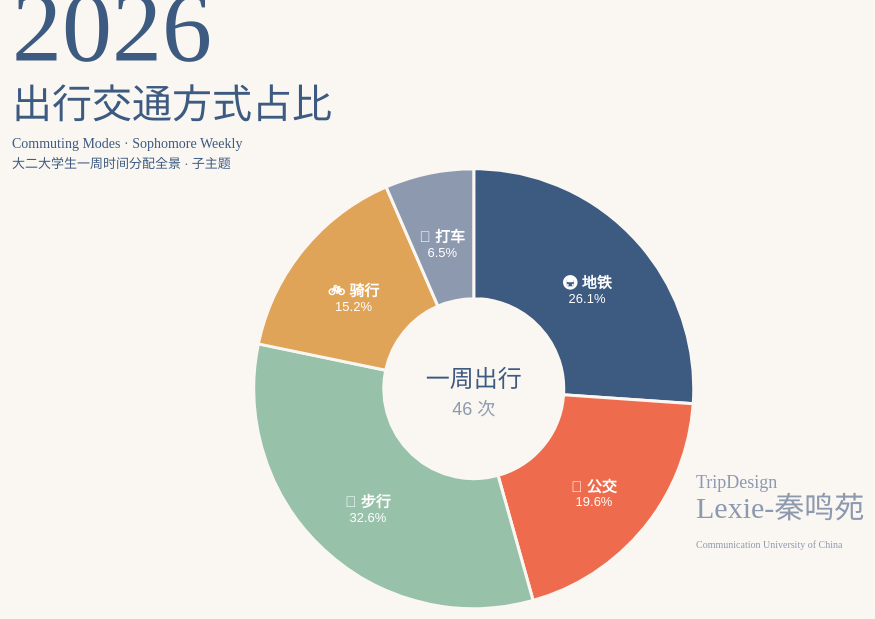
D3 v7 page, settled after 360 driven frames (6 s of simulated time); the page loaded 1 data file(s).


var w = window.innerWidth, h = window.innerHeight;
var width = w*0.98, height = h*0.96;

var svg = d3.select("body").append("svg")
            .attr("width", width).attr("height", height);

// ---- 配色表（出行主题：城市/交通灰蓝绿系）----
var palette = {
  "地铁":"#3D5A80",   // 深蓝
  "公交":"#EE6C4D",   // 橙红
  "步行":"#98C1A9",   // 绿
  "骑行":"#E0A458",   // 黄
  "打车":"#8D99AE"    // 灰
};

// ---- Title ----
var titletext = [
  [" 2026 ", 20, 100],
  ["出行交通方式占比", 78, 40],
  ["Commuting Modes · Sophomore Weekly", 108, 14],
  ["大二大学生一周时间分配全景 · 子主题", 128, 13]
];
svg.selectAll(".ttext").data(titletext).enter().append("text")
   .attr("font-family","SimHei")
   .attr("font-size", d=>d[2])
   .attr("x", 40)
   .attr("y", d=>d[1]+40)
   .attr("fill", "#3D5A80")
   .text(d=>d[0]);

// ---- Copyright ----
var designtext = [
  ["TripDesign", h-280, 18],
  ["Lexie-秦鸣苑", h-250, 30],
  ["Communication University of China", h-220, 10]
];
svg.selectAll(".dtext").data(designtext).enter().append("text")
   .attr("font-family","KaiTi")
   .attr("font-size", d=>d[2])
   .attr("x", w-300)
   .attr("y", d=>d[1])
   .attr("fill", "#8D99AE")
   .text(d=>d[0]);

// 内置备用数据：当 CSV 无法加载（如本地双击打开）时使用，保证图始终能渲染
var fallbackData = [
  {mode:"地铁", mode_en:"Metro",   trips:12, icon:"🚇"},
  {mode:"公交", mode_en:"Bus",     trips:9,  icon:"🚌"},
  {mode:"步行", mode_en:"Walk",    trips:15, icon:"🚶"},
  {mode:"骑行", mode_en:"Cycling", trips:7,  icon:"🚲"},
  {mode:"打车", mode_en:"Taxi",    trips:3,  icon:"🚕"}
];

// 优先读 CSV，失败则用内置数据
d3.csv("transport_mode.csv")
  .then(render)
  .catch(function(){ console.warn("CSV 加载失败，使用内置数据"); render(fallbackData); });

function render(dataset){
  dataset.forEach(d => d.trips = +d.trips);
  var total = d3.sum(dataset, d=>d.trips);

  var cx = width/2, cy = height/2 + 20;
  var innerRadius = 90, outerRadius = 220;

  // d3.pie：原生数据 -> 起止角度
  var pie = d3.pie().sort(null).value(d=>d.trips);
  // d3.arc：起止角度 -> path 的 d
  var arc      = d3.arc().innerRadius(innerRadius).outerRadius(outerRadius);
  var arcLabel = d3.arc().innerRadius((innerRadius+outerRadius)/2)
                         .outerRadius((innerRadius+outerRadius)/2);

  var g = svg.append("g").attr("transform","translate("+cx+","+cy+")");

  var arcs = g.selectAll("g.slice").data(pie(dataset)).enter()
              .append("g").attr("class","slice");

  arcs.append("path")
      .attr("d", arc)
      .attr("fill", d=>palette[d.data.mode])
      .attr("stroke","#FAF7F2").attr("stroke-width",3)
      .on("mouseover", function(e,d){
        d3.select(this).attr("opacity",0.75);
        center.text(d.data.mode);
        centerSub.text(d.data.trips + " 次 / " + (d.data.trips/total*100).toFixed(1) + "%");
      })
      .on("mouseout", function(){
        d3.select(this).attr("opacity",1);
        center.text("一周出行"); centerSub.text(total + " 次");
      });

  // 扇区标签：图标 + 名称 + 占比
  arcs.append("text")
      .attr("transform", d=>"translate("+arcLabel.centroid(d)+")")
      .attr("text-anchor","middle").attr("dy","0.35em")
      .attr("font-size",15).attr("fill","#fff").attr("font-weight","bold")
      .text(d => d.data.icon + " " + d.data.mode);

  arcs.append("text")
      .attr("transform", d=>{
        var c = arcLabel.centroid(d); return "translate("+c[0]+","+(c[1]+20)+")";
      })
      .attr("text-anchor","middle")
      .attr("font-size",13).attr("fill","#fff")
      .text(d => (d.data.trips/total*100).toFixed(1)+"%");

  // 圆心说明
  var center = g.append("text").attr("text-anchor","middle").attr("dy","-2")
                .attr("font-size",24).attr("font-family","SimHei")
                .attr("fill","#3D5A80").text("一周出行");
  var centerSub = g.append("text").attr("text-anchor","middle").attr("dy","26")
                .attr("font-size",18).attr("fill","#8D99AE").text(total + " 次");
}


### data: transport_mode.csv
id, mode, mode_en, trips, icon
1, 地铁, Metro, 12, 🚇
2, 公交, Bus, 9, 🚌
3, 步行, Walk, 15, 🚶
4, 骑行, Cycling, 7, 🚲
5, 打车, Taxi, 3, 🚕